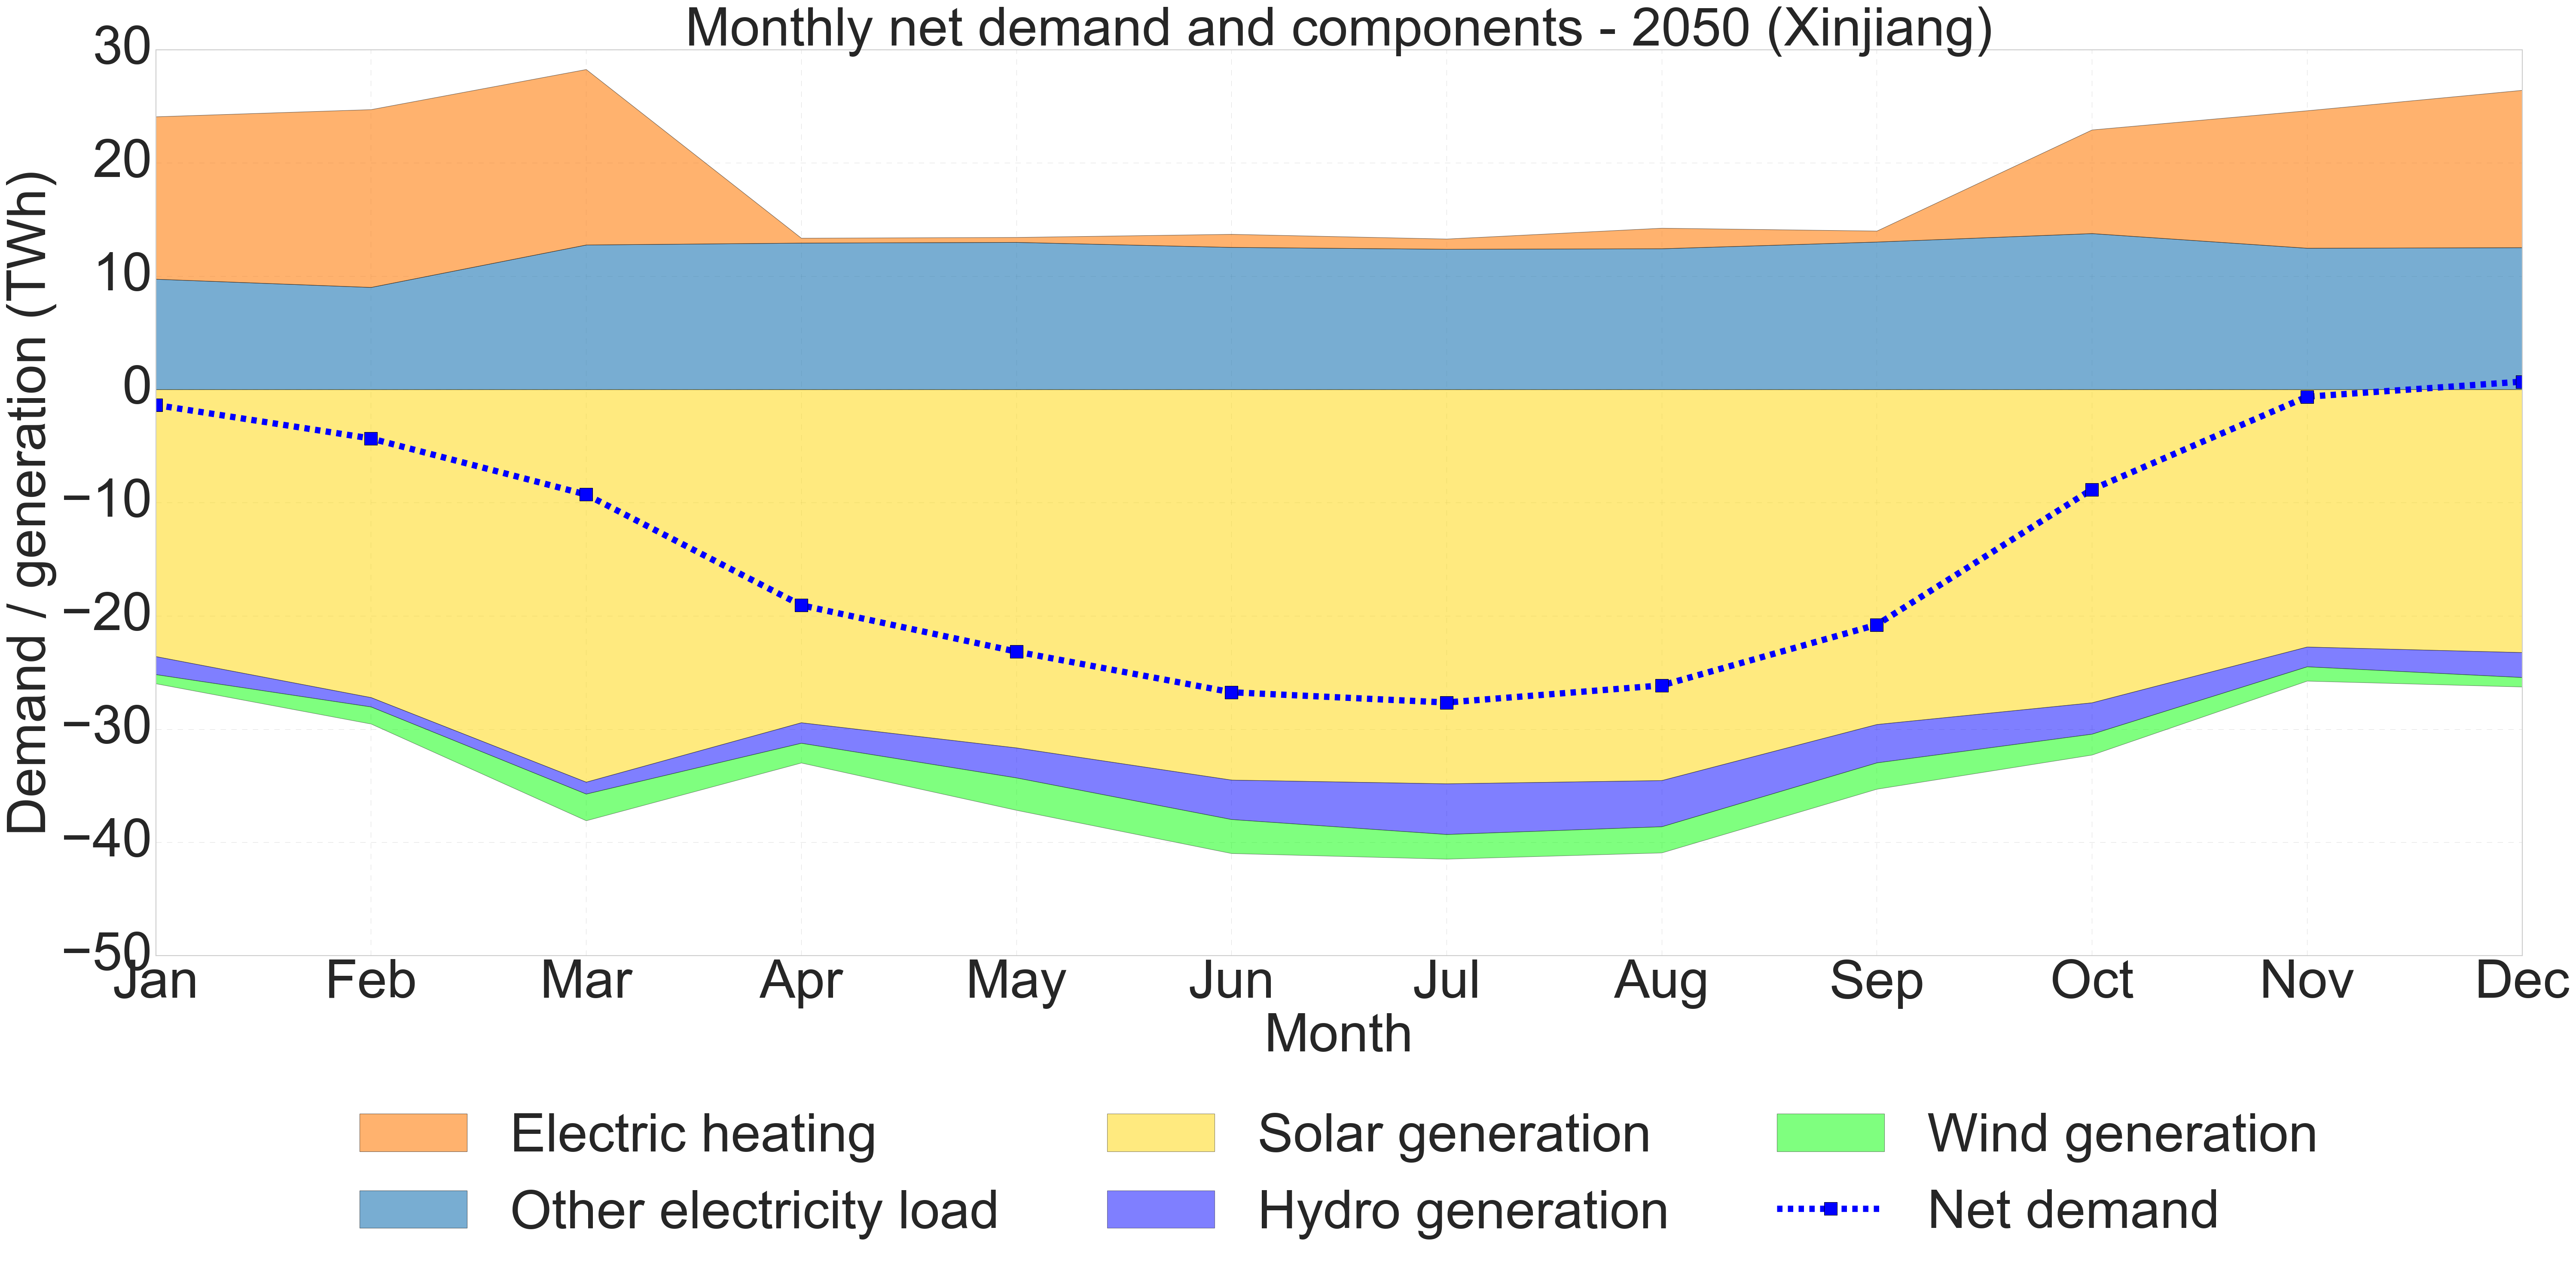

Values plotted in this chart, from the file beside it:
, Other Electricity Load, Electric Heating, Methanation Electricity, Battery Loss, PHS Loss, Wind Generation, Solar Generation, Hydro Generation, Net Load
1, 9.751, 14.34, 0.0, 0.5042, 0.0, 0.8078, 23.58, 1.59, -1.375
2, 9.026, 15.7, 0.0, 0.4718, 0.0, 1.51, 27.2, 0.8239, -4.331
3, 12.77, 15.5, 0.0, 0.5221, 0.0, 2.357, 34.67, 1.05, -9.28
4, 12.94, 0.4317, 0.0, 0.5399, 0.0, 1.744, 29.42, 1.81, -19.06
5, 13, 0.4383, 0.0, 0.5566, 0.0, 2.861, 31.64, 2.647, -23.15
6, 12.56, 1.157, 0.0, 0.5062, 0.0, 3.003, 34.48, 3.481, -26.74
7, 12.4, 0.9032, 0.0, 0.5162, 0.0, 2.177, 34.81, 4.473, -27.65
8, 12.44, 1.815, 0.0, 0.5179, 0.0, 2.311, 34.53, 4.077, -26.14
9, 13.04, 0.9695, 0.0, 0.5017, 0.0, 2.326, 29.58, 3.385, -20.78
10, 13.78, 9.152, 0.0, 0.5067, 0.0, 1.846, 27.66, 2.767, -8.831
11, 12.49, 12.14, 0.0, 0.4714, 0.0, 1.264, 22.73, 1.745, -0.6409
12, 12.54, 13.9, 0.0, 0.5129, 0.0, 0.8353, 23.22, 2.202, 0.688
